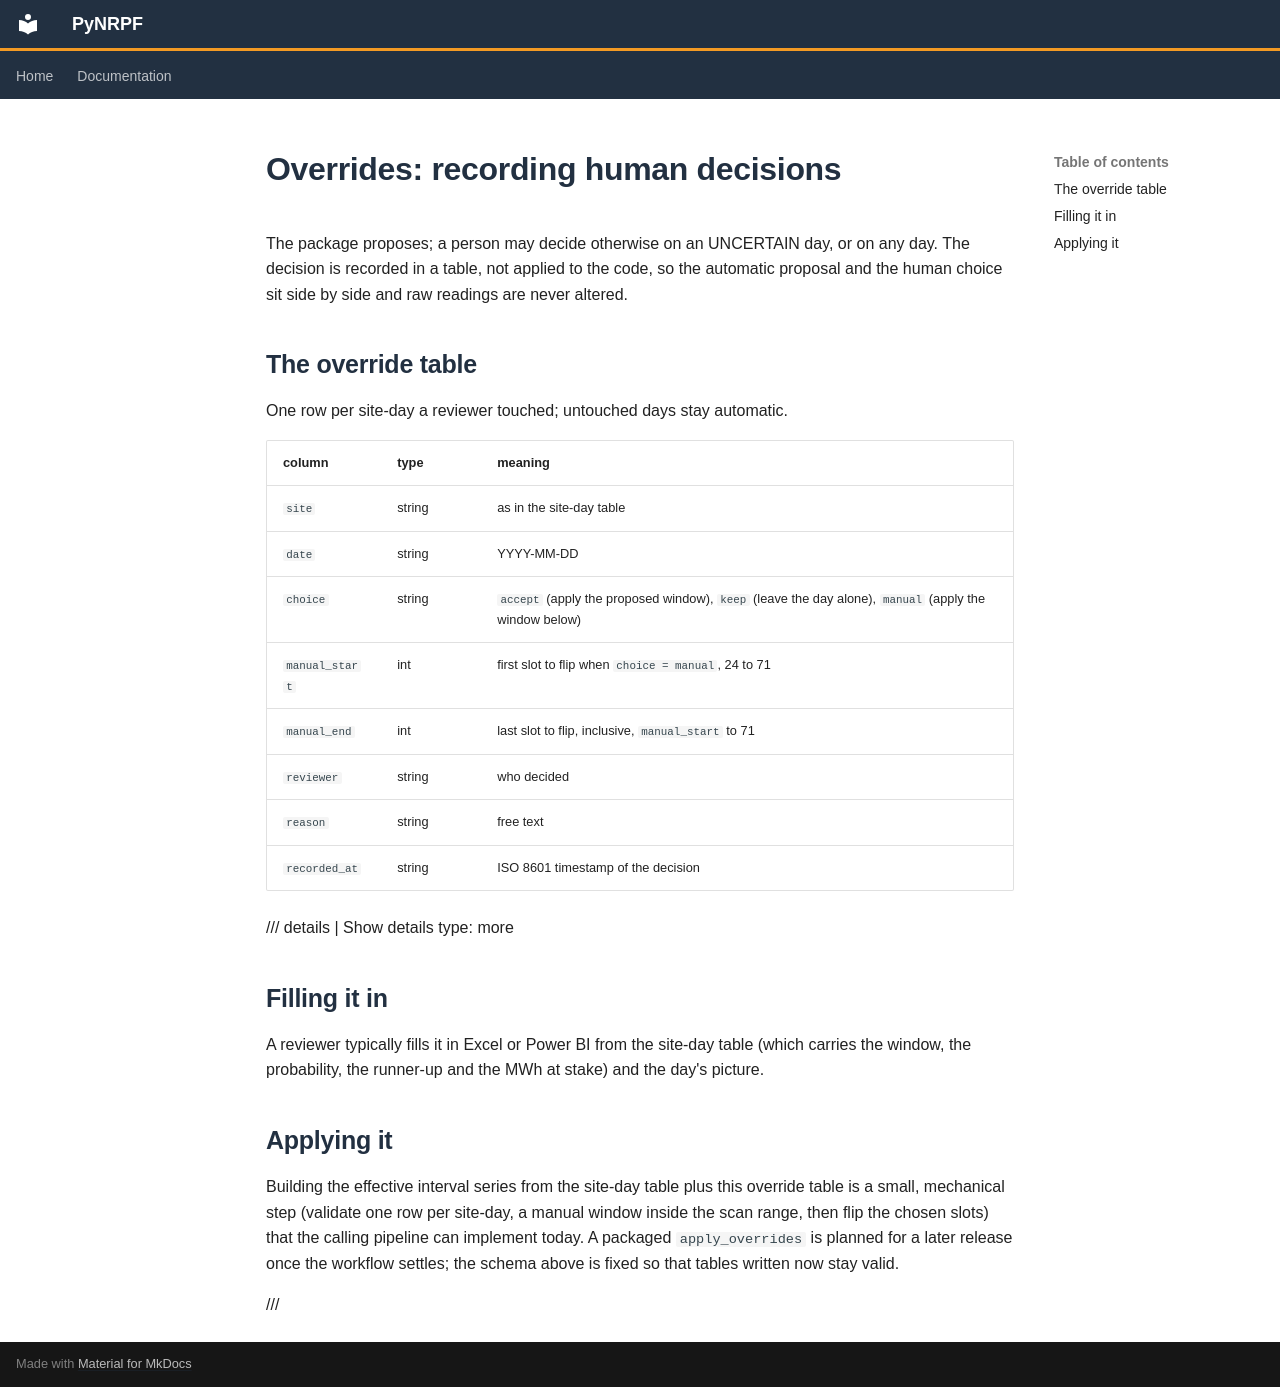

repository: mssamhan31/PyNRPF · page: overrides/index.html · generator: mkdocs

# Overrides: recording human decisions

The package proposes; a person may decide otherwise on an UNCERTAIN day, or on any day.
The decision is recorded in a table, not applied to the code, so the automatic proposal and
the human choice sit side by side and raw readings are never altered.

## The override table

One row per site-day a reviewer touched; untouched days stay automatic.

| column | type | meaning |
|---|---|---|
| `site` | string | as in the site-day table |
| `date` | string | YYYY-MM-DD |
| `choice` | string | `accept` (apply the proposed window), `keep` (leave the day alone), `manual` (apply the window below) |
| `manual_start` | int | first slot to flip when `choice = manual`, 24 to 71 |
| `manual_end` | int | last slot to flip, inclusive, `manual_start` to 71 |
| `reviewer` | string | who decided |
| `reason` | string | free text |
| `recorded_at` | string | ISO 8601 timestamp of the decision |

/// details | Show details
    type: more

## Filling it in

A reviewer typically fills it in Excel or Power BI from the site-day table (which carries the
window, the probability, the runner-up and the MWh at stake) and the day's picture.

## Applying it

Building the effective interval series from the site-day table plus this override table is a
small, mechanical step (validate one row per site-day, a manual window inside the scan
range, then flip the chosen slots) that the calling pipeline can implement today. A
packaged `apply_overrides` is planned for a later release once the workflow settles; the
schema above is fixed so that tables written now stay valid.

///
